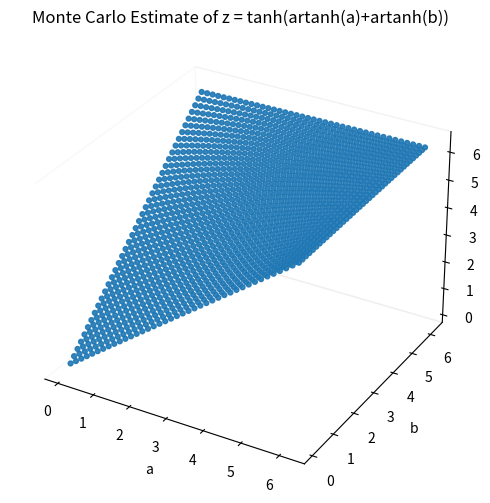
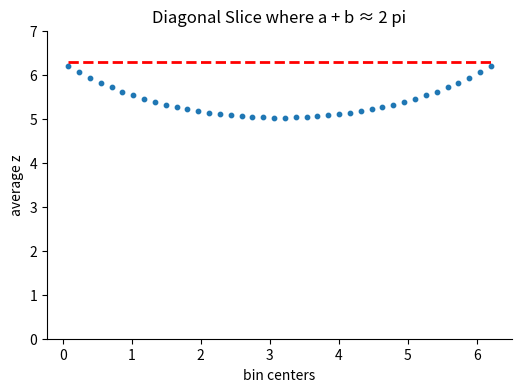

Write Python code to recreate these figures, in order.
# -*- coding: utf-8 -*-
"""
Created on Tue Mar 10 15:12:47 2026

@author: Gamer
"""

# -*- coding: utf-8 -*-
"""
Created on Tue Mar 10 15:08:41 2026

@author: Gamer
"""

import numpy as np
import matplotlib.pyplot as plt
#from mpl_toolkits.mplot3d import Axes3D

def f(x):
    result = np.arctanh(x/(2*np.pi))
    return result

def g(x):
    result = 2*np.pi*np.tanh(x)
    return result

N = 2_000_000        # Monte Carlo samples
nbins = 40           # grid resolution

# -------------------------------------------------
# Monte Carlo draw
# -------------------------------------------------

#a = np.random.rand(N)
#b = np.random.rand(N)

a = np.random.uniform(0, 2*np.pi, N)
b = np.random.uniform(0, 2*np.pi, N)

z = g(f(a) + f(b))

# -------------------------------------------------
# Bin edges
# -------------------------------------------------

edges = np.linspace(0,2*np.pi,nbins+1)

# Sum of z in each bin
z_sum, _, _ = np.histogram2d(a, b, bins=[edges,edges], weights=z)

# Count samples per bin
counts, _, _ = np.histogram2d(a, b, bins=[edges,edges])

# Mean z per bin
z_mean = z_sum / counts
z_mean[counts == 0] = np.nan

# -------------------------------------------------
# Bin centers
# -------------------------------------------------

centers = 0.5*(edges[:-1] + edges[1:])
A,B = np.meshgrid(centers,centers)

# -------------------------------------------------
# Plot
# -------------------------------------------------
fig = plt.figure(figsize=(6,6))
ax = fig.add_subplot(111, projection='3d')

ax.scatter(
    A.flatten(),
    B.flatten(),
    z_mean.flatten(),
    s=12,
    alpha=0.9
)

# minimal / Tufte style
ax.grid(False)
ax.xaxis.pane.fill = False
ax.yaxis.pane.fill = False
ax.zaxis.pane.fill = False

ax.set_xlabel("a")
ax.set_ylabel("b")
ax.set_zlabel("avg z")

plt.title("Monte Carlo Estimate of z = tanh(artanh(a)+artanh(b))")

ax.set_zlabel("avg z")


plt.show()

# -------------------------------------------------
# Extract bins where a + b = 1 (diagonal)
# -------------------------------------------------

z_diag = np.diag(np.fliplr(z_mean))

# -------------------------------------------------
# 2D Plot of diagonal slice
# -------------------------------------------------

fig, ax = plt.subplots(figsize=(6,4))

ax.scatter(centers, z_diag,s=10)

ax.plot(centers, 2*np.pi*np.ones(len(centers)), color = 'red', linewidth=2, linestyle='--')

# minimal style
ax.spines["top"].set_visible(False)
ax.spines["right"].set_visible(False)
ax.grid(False)

ax.set_xlabel("bin centers")
ax.set_ylabel("average z")

plt.title("Diagonal Slice where a + b ≈ 2 pi")


ax.set_ylim([0,7])
plt.show()
